Photos from the image-classification dataset "brain_mri(clean_dataset)" in the GitHub repository tuankiet050605/US-Plates-classification. Its 4 classes are: glioma, meningioma, no tumor, pituitary tumor.

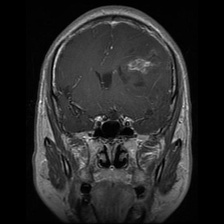
Label: glioma

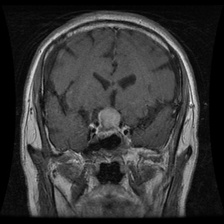
Label: pituitary tumor

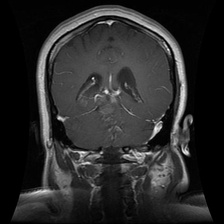
Label: glioma

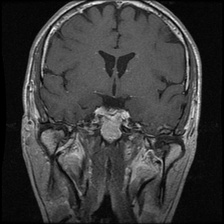
Label: pituitary tumor

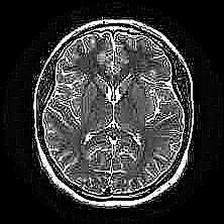
Label: no tumor

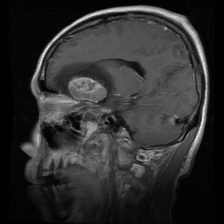
Label: meningioma
